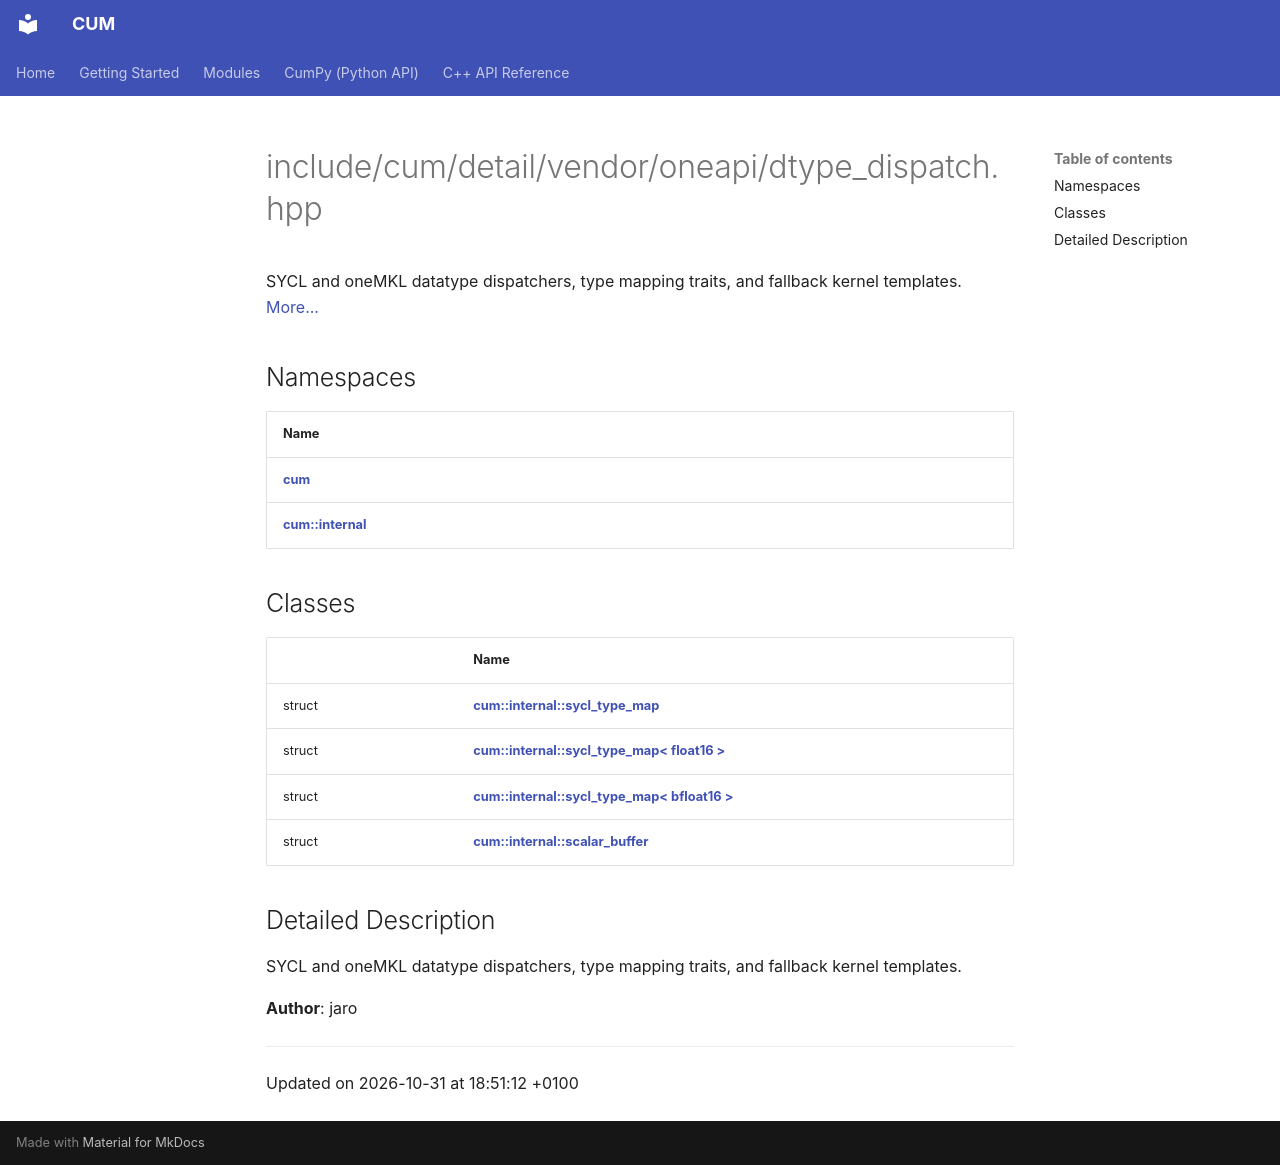

repository: Mosche-Brain/CUM · page: api/Files/dtype__dispatch_8hpp/index.html · generator: mkdocs

---
title: include/cum/detail/vendor/oneapi/dtype_dispatch.hpp
summary: SYCL and oneMKL datatype dispatchers, type mapping traits, and fallback kernel templates. 

---

# include/cum/detail/vendor/oneapi/dtype_dispatch.hpp

SYCL and oneMKL datatype dispatchers, type mapping traits, and fallback kernel templates.  [More...](#detailed-description)

## Namespaces

| Name           |
| -------------- |
| **[cum](/CUM/api/Namespaces/namespacecum/)**  |
| **[cum::internal](/CUM/api/Namespaces/namespacecum_1_1internal/)**  |

## Classes

|                | Name           |
| -------------- | -------------- |
| struct | **[cum::internal::sycl_type_map](/CUM/api/Classes/structcum_1_1internal_1_1sycl__type__map/)**  |
| struct | **[cum::internal::sycl_type_map< float16 >](/CUM/api/Classes/structcum_1_1internal_1_1sycl__type__map_3_01float16_01_4/)**  |
| struct | **[cum::internal::sycl_type_map< bfloat16 >](/CUM/api/Classes/structcum_1_1internal_1_1sycl__type__map_3_01bfloat16_01_4/)**  |
| struct | **[cum::internal::scalar_buffer](/CUM/api/Classes/structcum_1_1internal_1_1scalar__buffer/)**  |

## Detailed Description

SYCL and oneMKL datatype dispatchers, type mapping traits, and fallback kernel templates. 

**Author**: jaro 





-------------------------------

Updated on 2026-10-31 at 18:51:12 +0100
